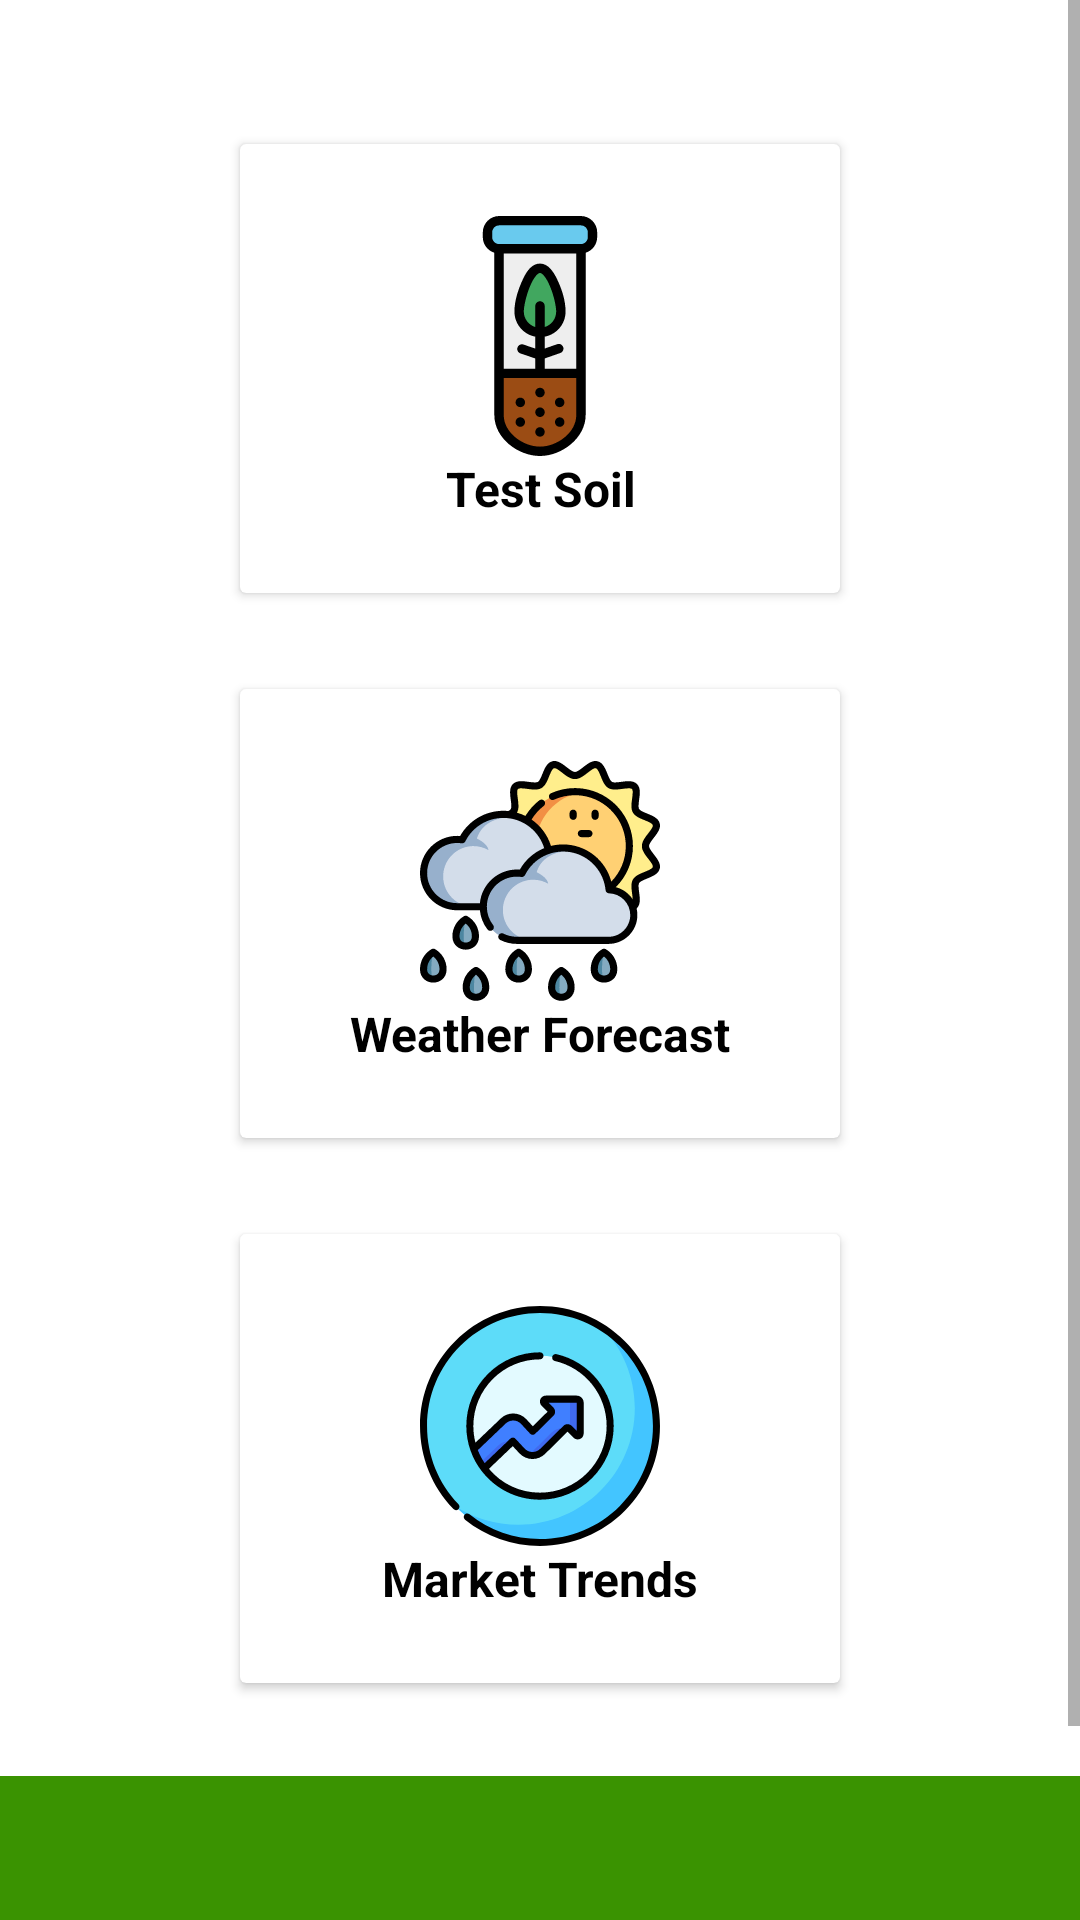

Produce the Android XML layout that renders to this screen, including the resource entries it uses.
<!-- AndroidManifest.xml: application theme AppTheme -->
<!-- res/layout/activity_crop_selection_farmer.xml -->
<?xml version="1.0" encoding="utf-8"?>
<LinearLayout
    xmlns:android="http://schemas.android.com/apk/res/android"
    xmlns:app="http://schemas.android.com/apk/res-auto"
    xmlns:tools="http://schemas.android.com/tools"
    android:layout_width="match_parent"
    android:layout_height="match_parent"
    android:background="@drawable/gradient1"
    android:orientation="vertical"
    tools:context=".CropSelectionFarmerActivity">


    <LinearLayout
        android:layout_width="match_parent"
        android:layout_height="match_parent"
        android:orientation="vertical"
        android:background="#ffff"
        android:layout_marginBottom="48dp">


        <ScrollView
            android:layout_width="match_parent"
            android:layout_height="match_parent"

            >

            <LinearLayout
                android:layout_width="match_parent"
                android:layout_height="match_parent"
                android:orientation="vertical"
                >
                <GridLayout
                    android:layout_width="match_parent"
                    android:layout_height="wrap_content"
                    android:alignmentMode="alignMargins"
                    android:columnCount="1"
                    android:columnOrderPreserved="false"
                    android:rowCount="5"
                    android:layout_marginTop="32dp"
                    android:layout_marginBottom="32dp"
                    android:layout_marginRight="64dp"
                    android:layout_marginLeft="64dp"
                    android:layout_gravity="center_vertical|center_horizontal"
                    >

                    

                    <androidx.cardview.widget.CardView
                        android:layout_width="wrap_content"
                        android:layout_height="wrap_content"
                        android:layout_rowWeight="1"
                        android:layout_columnWeight="1"
                        android:layout_margin="16dp"
                        app:cardBackgroundColor="@color/colorOfBackgroundCardView">

                        <LinearLayout
                            android:layout_width="match_parent"
                            android:layout_height="match_parent"
                            android:orientation="vertical"
                            android:background="@drawable/selector">

                            <LinearLayout
                                android:id="@+id/idLinearLayoutTestSoilCropSelectionFarmer"
                                android:layout_width="match_parent"
                                android:layout_height="match_parent"
                                android:layout_gravity="center_horizontal|center_vertical"
                                android:layout_margin="24dp"
                                android:orientation="vertical">

                                <ImageView
                                    android:layout_width="wrap_content"
                                    android:layout_height="wrap_content"
                                    android:layout_gravity="center_horizontal"
                                    android:src="@drawable/ic_soiltesting" />

                                <TextView
                                    android:layout_width="match_parent"
                                    android:layout_height="match_parent"
                                    android:gravity="center"
                                    android:text="Test Soil"
                                    android:textColor="#000000"
                                    android:textSize="16sp"
                                    android:textStyle="bold" />

                            </LinearLayout>

                        </LinearLayout>

                    </androidx.cardview.widget.CardView>

                    

                    <androidx.cardview.widget.CardView
                        android:layout_width="wrap_content"
                        android:layout_height="wrap_content"
                        android:layout_rowWeight="1"
                        android:layout_columnWeight="1"
                        android:layout_margin="16dp"
                        app:cardBackgroundColor="@color/colorOfBackgroundCardView"

                        >
                        <LinearLayout
                            android:layout_width="match_parent"
                            android:layout_height="match_parent"
                            android:orientation="vertical"
                            android:background="@drawable/selector">

                            <LinearLayout
                                android:id="@+id/idLinearLayoutWeatherForecastCropSelectionFarmer"
                                android:layout_width="match_parent"
                                android:layout_height="wrap_content"
                                android:layout_gravity="center_horizontal|center_vertical"
                                android:layout_margin="24dp"

                                android:orientation="vertical">

                                <ImageView
                                    android:layout_width="wrap_content"
                                    android:layout_height="wrap_content"
                                    android:layout_gravity="center_horizontal"
                                    android:src="@drawable/ic_weatherforecast" />

                                <TextView
                                    android:layout_width="match_parent"
                                    android:layout_height="match_parent"
                                    android:gravity="center"
                                    android:text="Weather Forecast"
                                    android:textColor="#000000"
                                    android:textSize="16sp"
                                    android:textStyle="bold" />

                            </LinearLayout>

                        </LinearLayout>
                    </androidx.cardview.widget.CardView>

                    

                    <androidx.cardview.widget.CardView
                        android:layout_width="wrap_content"
                        android:layout_height="wrap_content"
                        android:layout_rowWeight="1"
                        android:layout_columnWeight="1"
                        android:layout_margin="16dp"
                        app:cardBackgroundColor="@color/colorOfBackgroundCardView"

                        >
                        <LinearLayout
                            android:layout_width="match_parent"
                            android:layout_height="match_parent"
                            android:orientation="vertical"
                            android:background="@drawable/selector">

                            <LinearLayout
                                android:id="@+id/idLinearLayoutMarketTrendsCropSelectionFarmer"
                                android:layout_width="match_parent"
                                android:layout_height="wrap_content"
                                android:layout_gravity="center_horizontal|center_vertical"

                                android:layout_margin="24dp"
                                android:orientation="vertical">

                                <ImageView
                                    android:layout_width="wrap_content"
                                    android:layout_height="wrap_content"
                                    android:layout_gravity="center_horizontal"
                                    android:src="@drawable/ic_markettrends" />

                                <TextView
                                    android:layout_width="match_parent"
                                    android:layout_height="match_parent"
                                    android:gravity="center"
                                    android:text="Market Trends"
                                    android:textColor="#000000"
                                    android:textSize="16sp"
                                    android:textStyle="bold" />

                            </LinearLayout>

                        </LinearLayout>
                    </androidx.cardview.widget.CardView>



                </GridLayout>
            </LinearLayout>


        </ScrollView>

    </LinearLayout>

</LinearLayout>


<!-- resources referenced by this layout -->
<resources>
  <color name="colorOfBackgroundCardView">#FFFFFF</color>
  <!-- drawable gradient1 (drawable) -->
  <?xml version="1.0" encoding="utf-8"?>
  <shape xmlns:android="http://schemas.android.com/apk/res/android"
      android:shape="rectangle">
      <gradient
          android:startColor="#3a9301"
          android:centerColor="#3a9301"
          android:endColor="#3a9301"
          android:angle="135"/>
      <corners
          android:radius="0dp"/>
  </shape>
  
  
  
  
  
  
  <!-- drawable ic_markettrends: vector/xml drawable (drawable, 5156 chars, omitted) -->
  <!-- drawable ic_soiltesting: vector/xml drawable (drawable, 4029 chars, omitted) -->
  <!-- drawable ic_weatherforecast: vector/xml drawable (drawable, 16589 chars, omitted) -->
  <style name="AppTheme" parent="Theme.AppCompat.Light.DarkActionBar">
  
  
  
      
          <item name="colorPrimary">@color/colorPrimary</item>
          <item name="colorPrimaryDark">@color/colorPrimaryDark</item>
          <item name="colorAccent">@color/colorAccent</item>
      </style>
  <color name="colorPrimary">#369023</color>
  <color name="colorPrimaryDark">#2c771d</color>
  <color name="colorAccent">#D81B60</color>
</resources>
